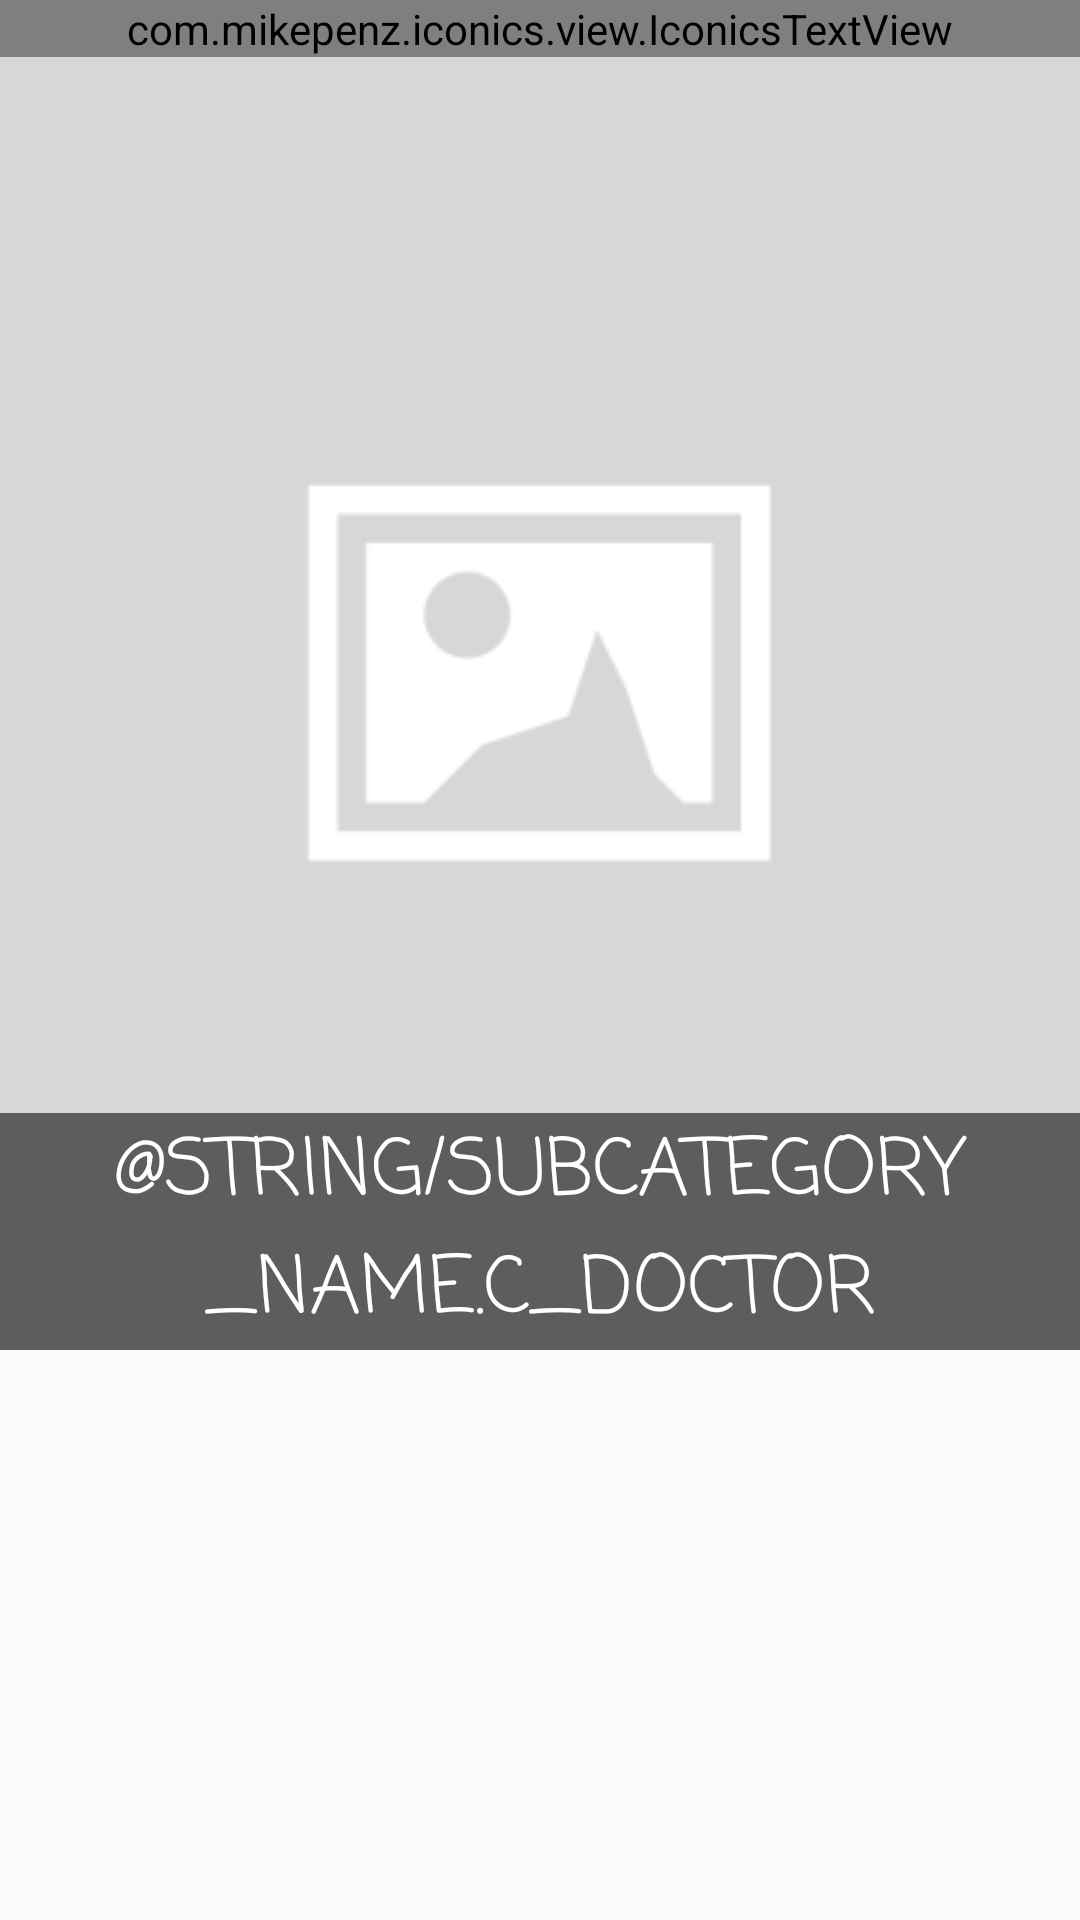

This screen was rendered from an Android layout file. Write that file and the resources it references.
<!-- AndroidManifest.xml: application theme AppTheme -->
<!-- res/layout/activity_subcategory_item.xml -->
<?xml version="1.0" encoding="utf-8"?>
<RelativeLayout xmlns:android="http://schemas.android.com/apk/res/android"
    android:id="@+id/subcategory_item_layout"
    android:layout_width="match_parent"
    android:layout_height="match_parent">

    <ImageView android:id="@+id/subcategory_item_image"
        android:layout_width="match_parent"
        android:layout_height="wrap_content"
        android:src="@drawable/placeholder_category"
        android:scaleType="centerCrop"
        android:adjustViewBounds="true"
        android:contentDescription="@string/imageview.description" />
    <com.mikepenz.iconics.view.IconicsTextView android:id="@+id/subcategory_item_users"
        android:layout_width="match_parent"
        android:layout_height="wrap_content"
        android:background="@color/colorBackgroundForText"
        android:text="123"
        android:fontFamily="casual"
        android:textSize="16sp"
        android:textColor="@color/textColorPrimary"
        android:gravity="center_horizontal"
        android:layout_centerHorizontal="true"
        android:layout_alignTop="@+id/subcategory_item_image" />
    <TextView android:id="@+id/subcategory_item_name"
        android:layout_width="match_parent"
        android:layout_height="wrap_content"
        android:background="@color/colorBackgroundForText"
        android:text="@string/subcategory_name.c_doctor"
        android:fontFamily="casual"
        android:textAllCaps="true"
        android:textSize="26sp"
        android:textColor="@color/textColorPrimary"
        android:gravity="center_horizontal"
        android:layout_centerHorizontal="true"
        android:layout_alignBottom="@+id/subcategory_item_image" />

</RelativeLayout>
<!-- resources referenced by this layout -->
<resources>
  <color name="colorBackgroundForText">#90000000</color>
  <color name="textColorPrimary">#FFFFFF</color>
  <!-- drawable placeholder_category: png bitmap (drawable, 2559 bytes) -->
  <string name="imageview.description">Opis obrazu</string>
  <string name="subcategory_name.c_doctor">Lekarski</string>
  <style name="AppTheme" parent="Theme.AppCompat.Light.DarkActionBar">
          
          <item name="colorPrimary">@color/colorPrimary</item>
          <item name="colorPrimaryDark">@color/colorPrimaryDark</item>
          <item name="colorAccent">@color/colorAccent</item>
          <item name="windowActionBar">false</item>
          <item name="windowNoTitle">true</item>
  
          <item name="md_background_color">@color/colorBackgroundLight</item>
          <item name="md_buttons_gravity">center</item>
          <item name="md_icon_max_size">72dp</item>
          <item name="md_title_color">@color/colorPrimary</item>
          <item name="md_content_color">@android:color/primary_text_light</item>
          <item name="md_positive_color">@color/colorAccent</item>
          <item name="md_neutral_color">@color/colorAccent</item>
          <item name="md_negative_color">@color/colorAdditionalAction</item>
          <item name="md_medium_font">Roboto-Medium.ttf</item>
          <item name="md_regular_font">Roboto-Light.ttf</item>
      </style>
  <color name="colorPrimary">#337AB7</color>
  <color name="colorPrimaryDark">#286090</color>
  <color name="colorAccent">#5CB85C</color>
  <color name="colorBackgroundLight">#F3F3F3</color>
  <color name="colorAdditionalAction">#808080</color>
</resources>
